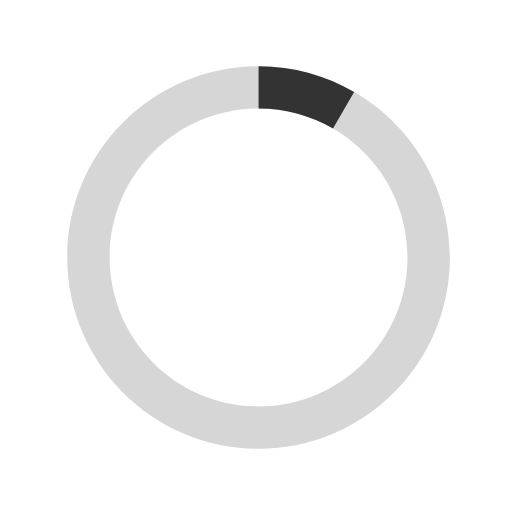
t = 0.00 s
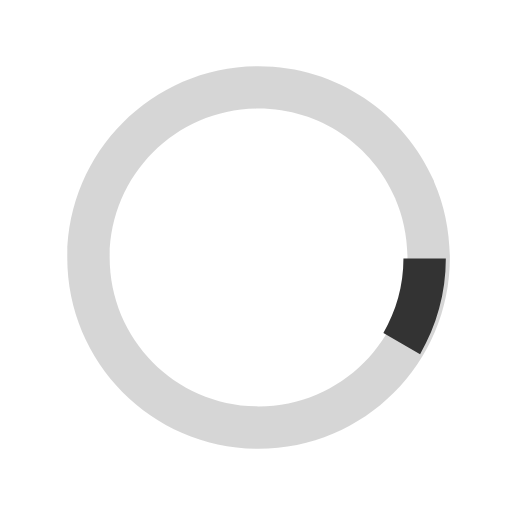
t = 0.13 s
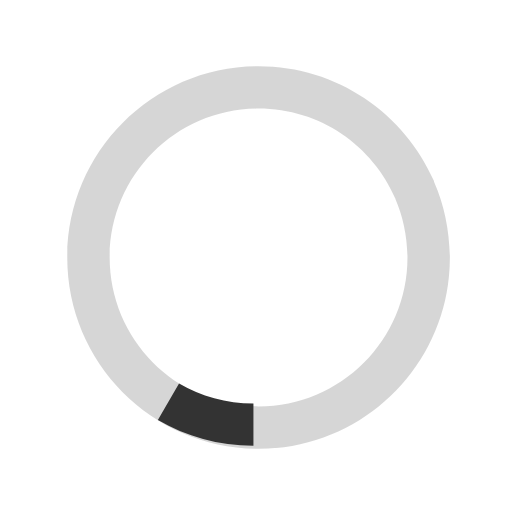
t = 0.25 s
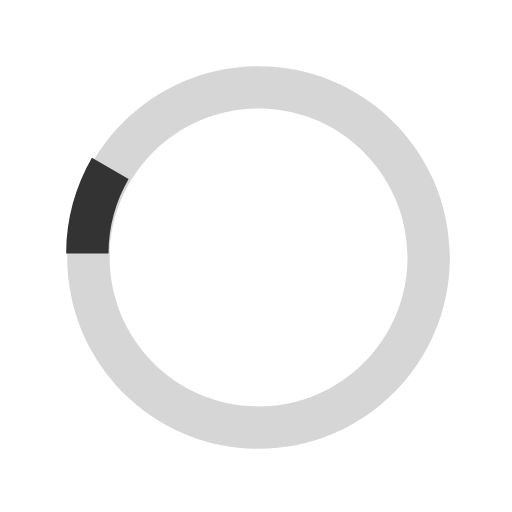
t = 0.38 s

The animated SVG that drew these frames (rendered in a browser with its animation timeline set to each time). Animation: 1 SMIL element (animateTransform=1); one cycle of 0.50 s, repeats indefinitely.

<svg xmlns="http://www.w3.org/2000/svg" xmlns:xlink="http://www.w3.org/1999/xlink" width="30px" height="30px" viewBox="0 0 40 40" enable-background="new 0 0 40 40" xml:space="preserve">
  <path opacity="0.2" fill="#333333" d="M20.201,5.169c-8.254,0-14.946,6.692-14.946,14.946c0,8.255,6.692,14.946,14.946,14.946
      s14.946-6.691,14.946-14.946C35.146,11.861,28.455,5.169,20.201,5.169z M20.201,31.749c-6.425,0-11.634-5.208-11.634-11.634
      c0-6.425,5.209-11.634,11.634-11.634c6.425,0,11.633,5.209,11.633,11.634C31.834,26.541,26.626,31.749,20.201,31.749z"></path>
  <path fill="#333333" d="M26.013,10.047l1.654-2.866c-2.198-1.272-4.743-2.012-7.466-2.012h0v3.312h0
      C22.32,8.481,24.301,9.057,26.013,10.047z" transform="rotate(42.1171 20 20)">
      <animateTransform attributeType="xml" attributeName="transform" type="rotate" from="0 20 20" to="360 20 20" dur="0.5s" repeatCount="indefinite"></animateTransform>
  </path>
</svg>